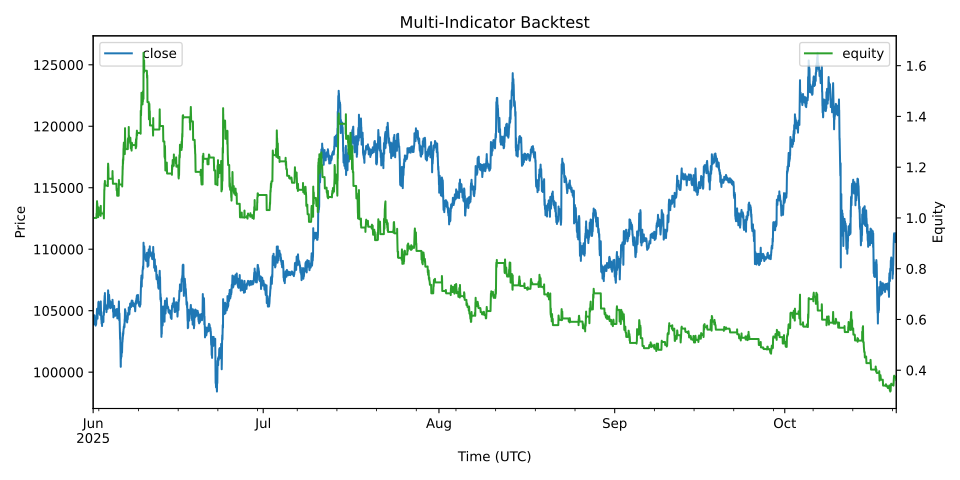

The data file committed next to this chart (first rows):
ts, close, fast, slow, highN, lowN, highN_prev, lowN_prev, signal, pos, ret, equity
2025-06-01 00:00:00+00:00, 104438, 0.0, 0.0, , , , , HOLD, 0.0, 0.0, 1.0
2025-06-01 00:15:00+00:00, 104330, -12.61, -2.522, , , , , HOLD, 0.0, -0.0, 1.0
2025-06-01 00:30:00+00:00, 104420, -11.52, -4.322, , , , , HOLD, 0.0, 0.0, 1.0
2025-06-01 00:45:00+00:00, 104412, -11.5, -5.758, , , , , HOLD, 0.0, -0.0, 1.0
2025-06-01 01:00:00+00:00, 104433, -8.926, -6.392, , , , , HOLD, 0.0, 0.0, 1.0
2025-06-01 01:15:00+00:00, 104344, -17.24, -8.562, , , , , HOLD, 0.0, -0.0, 1.0
2025-06-01 01:30:00+00:00, 104171, -43.77, -15.6, , , , , HOLD, 0.0, -0.0, 1.0
2025-06-01 01:45:00+00:00, 104090, -73.04, -27.09, , , , , HOLD, 0.0, -0.0, 1.0
2025-06-01 02:00:00+00:00, 103886, -118.5, -45.38, , , , , HOLD, 0.0, -0.0, 1.0
2025-06-01 02:15:00+00:00, 104118, -124.8, -61.25, , , , , HOLD, 0.0, 0.0, 1.0
2025-06-01 02:30:00+00:00, 104192, -119.3, -72.87, , , , , HOLD, 0.0, 0.0, 1.0
2025-06-01 02:45:00+00:00, 104137, -120.3, -82.36, , , , , HOLD, 0.0, -0.0, 1.0
2025-06-01 03:00:00+00:00, 104025, -132.7, -92.42, , , , , HOLD, 0.0, -0.0, 1.0
2025-06-01 03:15:00+00:00, 104106, -131.2, -100.2, , , , , HOLD, 0.0, 0.0, 1.0
2025-06-01 03:30:00+00:00, 104250, -111.6, -102.4, , , , , HOLD, 0.0, 0.0, 1.0
2025-06-01 03:45:00+00:00, 104324, -86.53, -99.27, , , , , HOLD, 0.0, 0.0, 1.0
2025-06-01 04:00:00+00:00, 104356, -62.6, -91.93, , , , , HOLD, 0.0, 0.0, 1.0
2025-06-01 04:15:00+00:00, 104455, -31.97, -79.94, , , , , HOLD, 0.0, 0.0, 1.0
2025-06-01 04:30:00+00:00, 104628, 12.14, -61.52, , , , , HOLD, 0.0, 0.0, 1.0
2025-06-01 04:45:00+00:00, 104580, 40.14, -41.19, 104658, 103912, 104658, 103912, HOLD, 0.0, -0.0, 1.0
2025-06-01 05:00:00+00:00, 104630, 66.95, -19.56, 104692, 103897, 104692, 103897, HOLD, 0.0, 0.0, 1.0
2025-06-01 05:15:00+00:00, 104524, 74.33, -0.784, 104714, 103894, 104714, 103894, HOLD, 0.0, -0.0, 1.0
2025-06-01 05:30:00+00:00, 104462, 71.83, 13.74, 104719, 103894, 104719, 103894, HOLD, 0.0, -0.0, 1.0
2025-06-01 05:45:00+00:00, 104483, 71.47, 25.28, 104727, 103893, 104727, 103893, HOLD, 0.0, 0.0, 1.0
2025-06-01 06:00:00+00:00, 104318, 50.98, 30.42, 104717, 103891, 104717, 103891, HOLD, 0.0, -0.0, 1.0
2025-06-01 06:15:00+00:00, 104268, 28.86, 30.11, 104713, 103887, 104713, 103887, HOLD, 0.0, -0.0, 1.0
2025-06-01 06:30:00+00:00, 104300, 15.35, 27.16, 104716, 103898, 104716, 103898, HOLD, 0.0, 0.0, 1.0
2025-06-01 06:45:00+00:00, 104214, -5.229, 20.68, 104712, 103914, 104712, 103914, HOLD, 0.0, -0.0, 1.0
2025-06-01 07:00:00+00:00, 104271, -14.26, 13.69, 104681, 103983, 104681, 103983, HOLD, 0.0, 0.0, 1.0
2025-06-01 07:15:00+00:00, 104312, -16.2, 7.713, 104677, 104007, 104677, 104007, HOLD, 0.0, 0.0, 1.0
2025-06-01 07:30:00+00:00, 104216, -28.74, 0.4216, 104676, 104010, 104676, 104010, HOLD, 0.0, -0.0, 1.0
2025-06-01 07:45:00+00:00, 104245, -34.66, -6.596, 104671, 104025, 104671, 104025, HOLD, 0.0, 0.0, 1.0
2025-06-01 08:00:00+00:00, 104231, -40.38, -13.35, 104651, 104066, 104651, 104066, HOLD, 0.0, -0.0, 1.0
2025-06-01 08:15:00+00:00, 104246, -42.49, -19.18, 104640, 104091, 104640, 104091, HOLD, 0.0, 0.0, 1.0
2025-06-01 08:30:00+00:00, 104310, -36.14, -22.57, 104639, 104098, 104639, 104098, HOLD, 0.0, 0.0, 1.0
2025-06-01 08:45:00+00:00, 104353, -25.83, -23.22, 104640, 104100, 104640, 104100, HOLD, 0.0, 0.0, 1.0
2025-06-01 09:00:00+00:00, 104178, -38.12, -26.2, 104644, 104079, 104644, 104079, HOLD, 0.0, -0.0, 1.0
2025-06-01 09:15:00+00:00, 103988, -69.38, -34.84, 104660, 104016, 104660, 104016, HOLD, 0.0, -0.0, 1.0
2025-06-01 09:30:00+00:00, 103858, -107.8, -49.43, 104656, 103943, 104656, 103943, HOLD, 0.0, -0.0, 1.0
2025-06-01 09:45:00+00:00, 103900, -131, -65.75, 104638, 103893, 104638, 103893, HOLD, 0.0, 0.0, 1.0
2025-06-01 10:00:00+00:00, 103923, -144.5, -81.5, 104591, 103869, 104591, 103869, HOLD, 0.0, 0.0, 1.0
2025-06-01 10:15:00+00:00, 103900, -155.9, -96.37, 104561, 103837, 104561, 103837, HOLD, 0.0, -0.0, 1.0
2025-06-01 10:30:00+00:00, 103788, -175.9, -112.3, 104548, 103782, 104548, 103782, HOLD, 0.0, -0.0, 1.0
2025-06-01 10:45:00+00:00, 103894, -176.6, -125.1, 104506, 103765, 104506, 103765, SELL, 0.0, 0.0, 1.0
2025-06-01 11:00:00+00:00, 103819, -183.9, -136.9, 104496, 103726, 104496, 103726, SELL, 0.0, -0.0, 1.0
2025-06-01 11:15:00+00:00, 104017, -164.1, -142.3, 104478, 103718, 104478, 103718, HOLD, 0.0, 0.0, 1.0
2025-06-01 11:30:00+00:00, 104080, -139.7, -141.8, 104456, 103718, 104456, 103718, HOLD, 0.0, 0.0, 1.0
2025-06-01 11:45:00+00:00, 104028, -125.4, -138.5, 104443, 103713, 104443, 103713, HOLD, 0.0, -0.0, 1.0
2025-06-01 12:00:00+00:00, 104117, -102.6, -131.3, 104425, 103716, 104425, 103716, HOLD, 0.0, 0.0, 1.0
2025-06-01 12:15:00+00:00, 104004, -97.26, -124.5, 104392, 103717, 104392, 103717, HOLD, 0.0, -0.0, 1.0
2025-06-01 12:30:00+00:00, 103884, -106.1, -120.8, 104375, 103701, 104375, 103701, HOLD, 0.0, -0.0, 1.0
2025-06-01 12:45:00+00:00, 103918, -107.6, -118.2, 104348, 103695, 104348, 103695, HOLD, 0.0, 0.0, 1.0
2025-06-01 13:00:00+00:00, 104190, -75.58, -109.7, 104342, 103698, 104342, 103698, HOLD, 0.0, 0.0, 1.0
2025-06-01 13:15:00+00:00, 104133, -56.81, -99.08, 104323, 103705, 104323, 103705, HOLD, 0.0, -0.0, 1.0
2025-06-01 13:30:00+00:00, 104280, -24.63, -84.19, 104316, 103709, 104316, 103709, HOLD, 0.0, 0.0, 1.0
2025-06-01 13:45:00+00:00, 104207, -8.186, -68.99, 104282, 103729, 104282, 103729, HOLD, 0.0, -0.0, 1.0
2025-06-01 14:00:00+00:00, 104438, 31.59, -48.88, 104346, 103691, 104346, 103691, BUY, 1.0, 0.0, 1.0
2025-06-01 14:15:00+00:00, 104610, 81.82, -22.74, 104466, 103633, 104466, 103633, BUY, 1.0, 0.01646, 1.016
2025-06-01 14:30:00+00:00, 104622, 120.7, 5.941, 104563, 103612, 104563, 103612, BUY, 1.0, 0.001099, 1.018
2025-06-01 14:45:00+00:00, 104546, 140.1, 32.77, 104626, 103613, 104626, 103613, BUY, 1.0, -0.007245, 1.01
... 13,541 more rows
